Labelled photos from "Children Dataset", an image-classification folder in KaiserTrelles/Cardiac-Decision-Support-System-IoMT-AI-DDS. The possible labels are: AFIB, AVNRT, AVRT, atrial paced, normal, PJC, preexcitated PAC, ventricular paced.

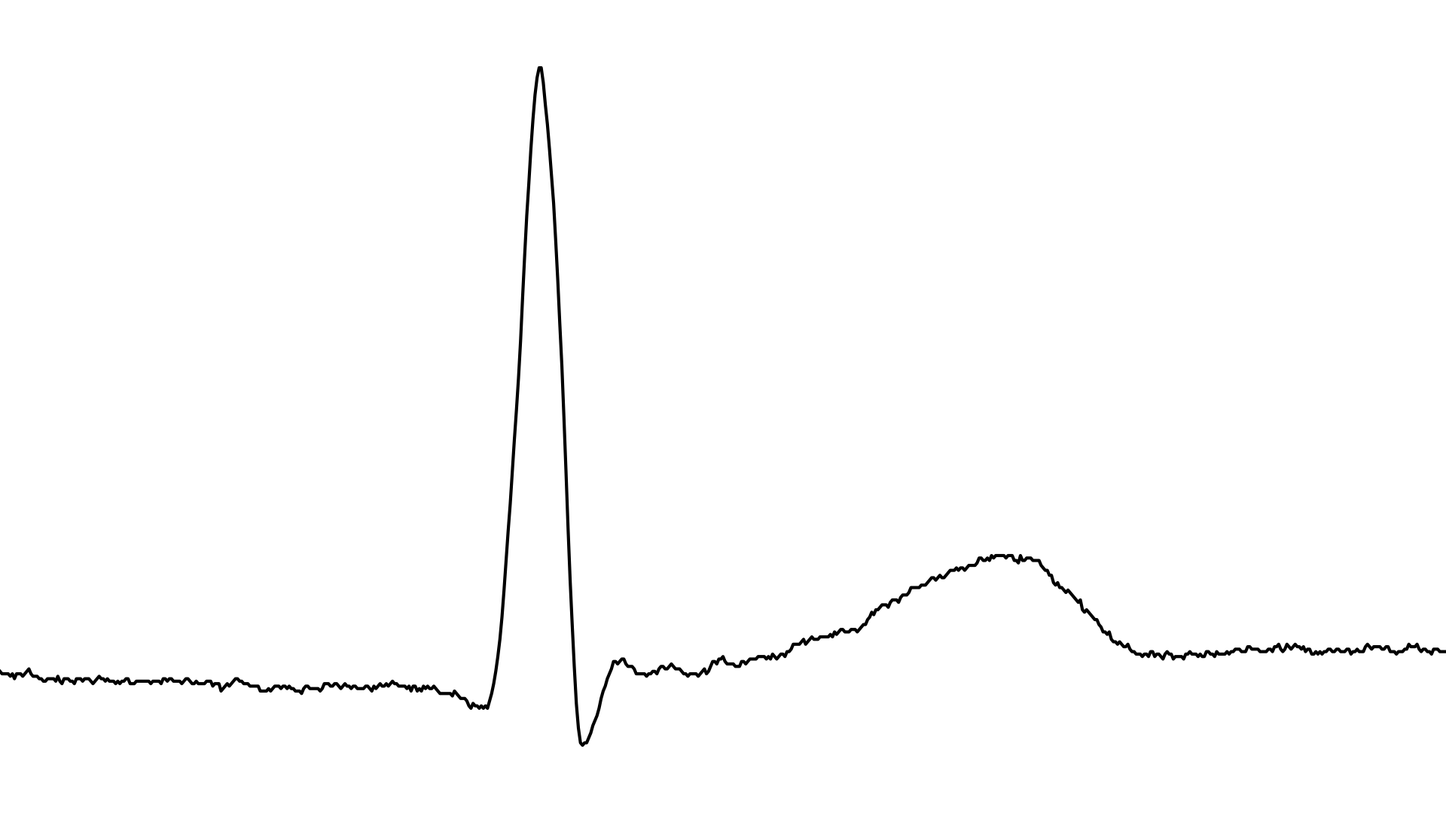
Label: PJC

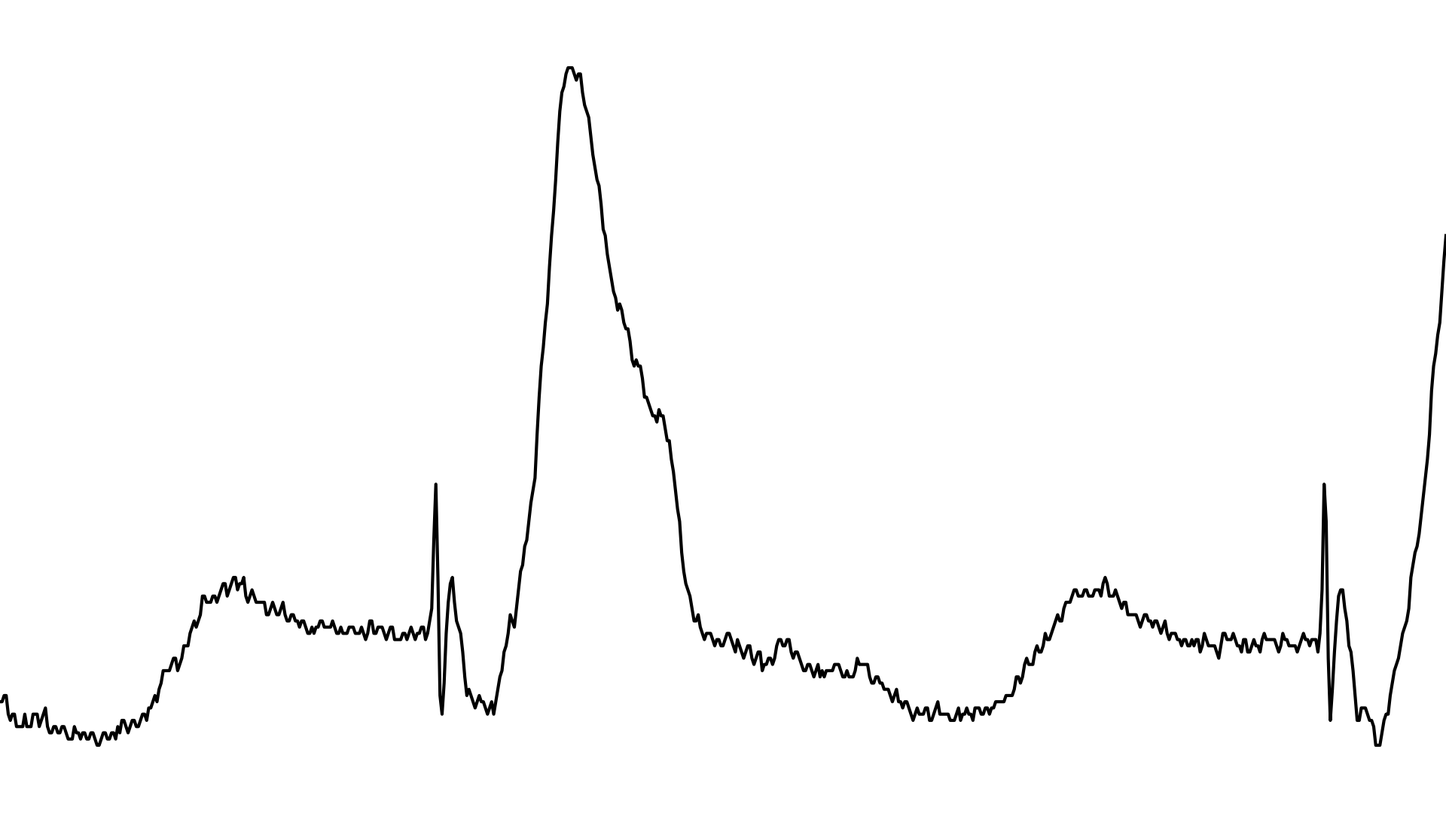
Label: ventricular paced

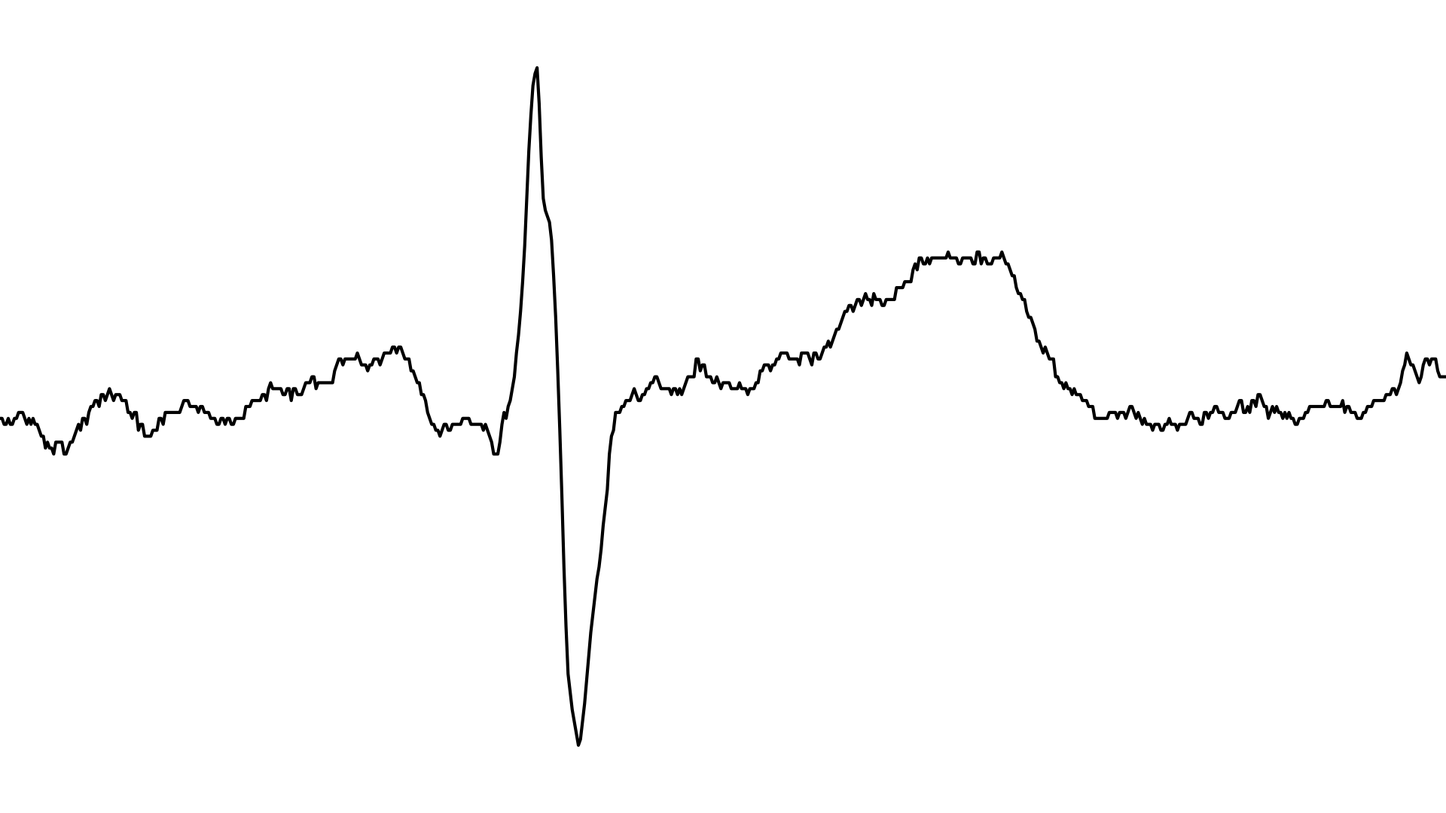
Label: normal

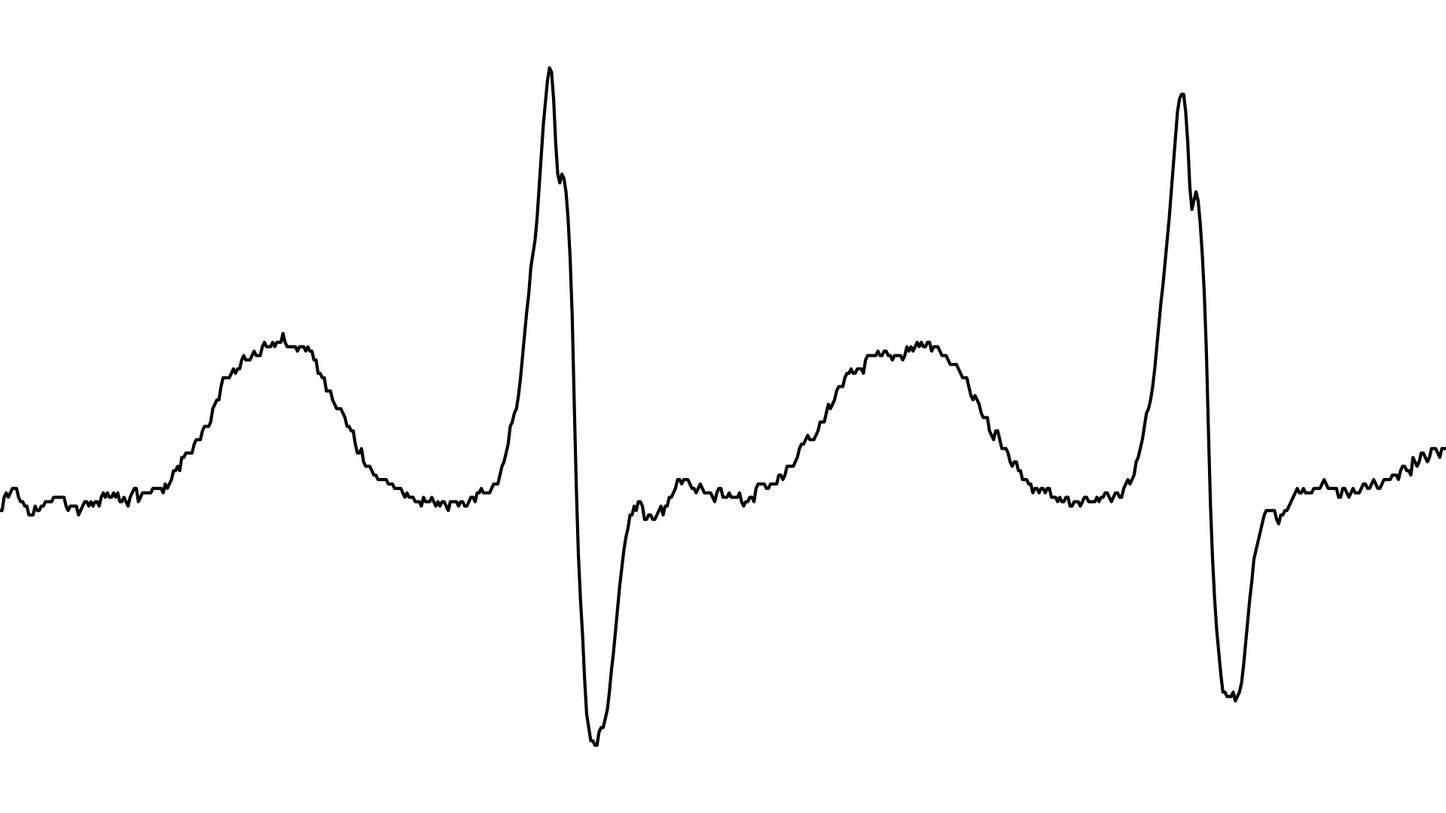
Label: AFIB

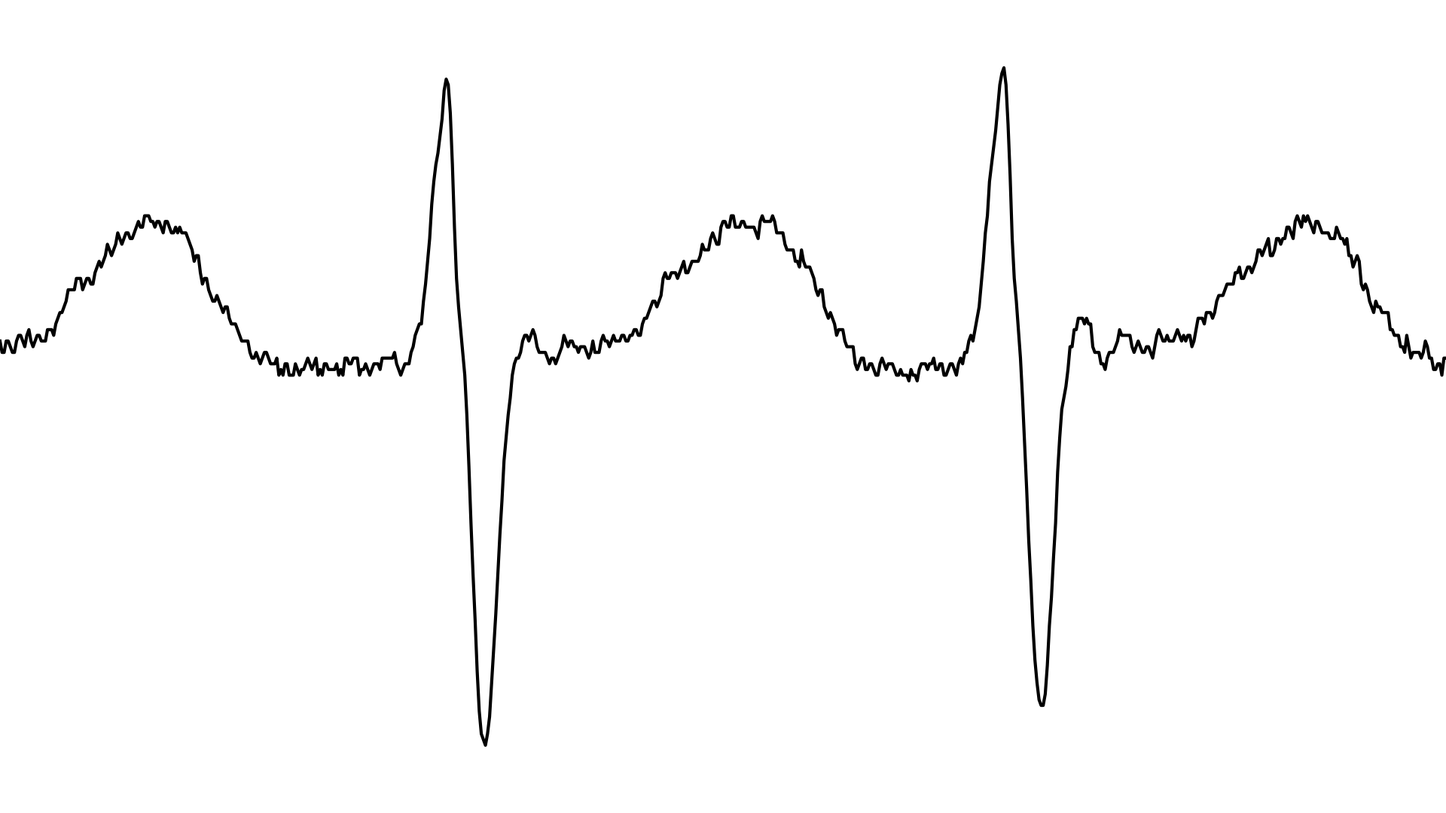
Label: AVRT

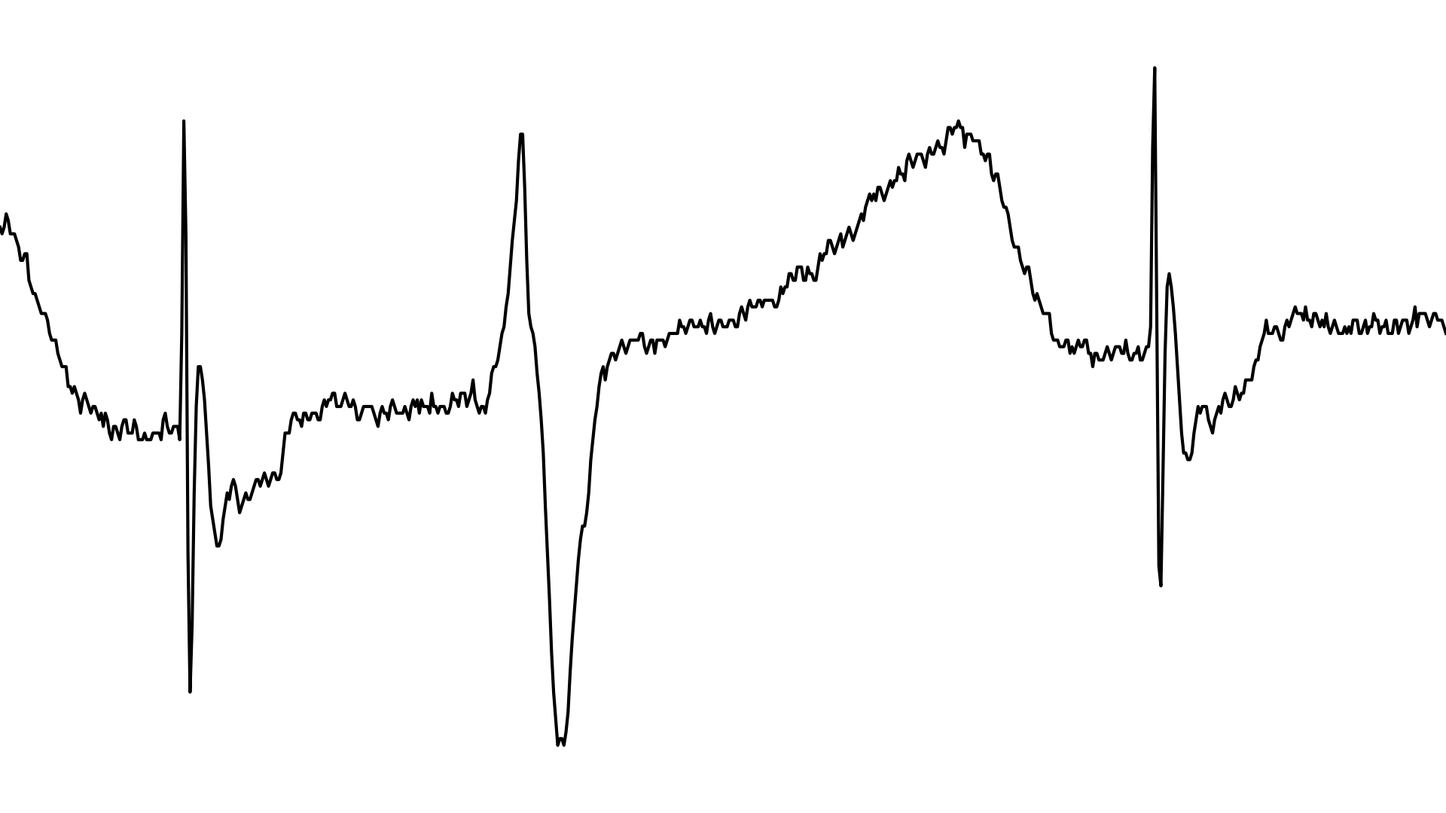
Label: atrial paced
